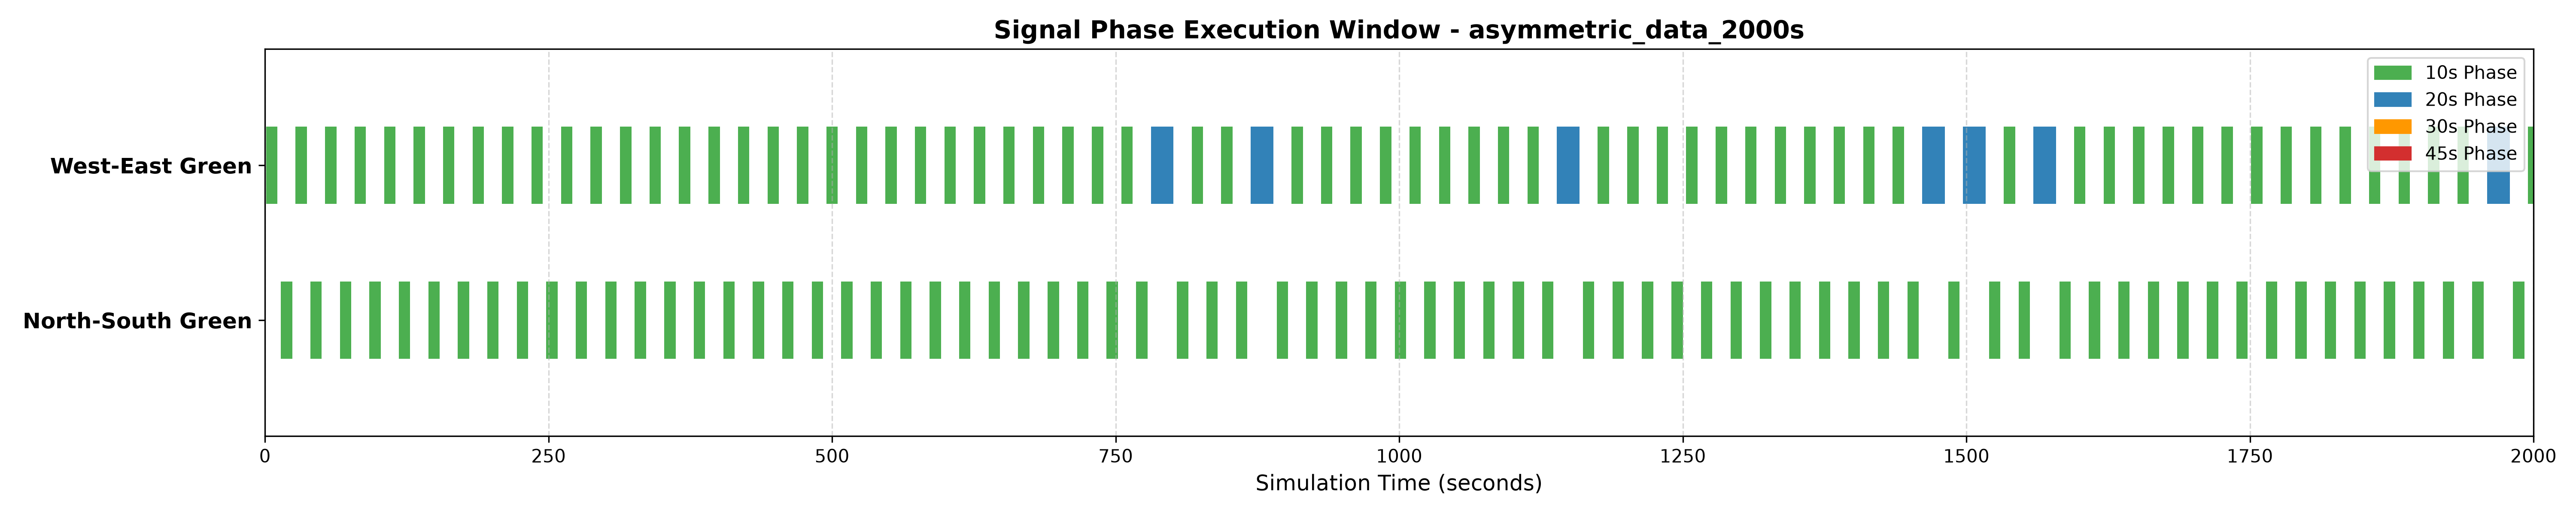

Data behind this chart, as committed beside it:
Sim_Time_s, Current_Phase, Phase_Duration_s, WE_Queue, NS_Queue, WE_WaitTime, NS_WaitTime, Total_Throughput
1.0, WE_Green, 1, 0, 0, 0.0, 0.0, 0
2.0, WE_Green, 2, 0, 0, 0.0, 0.0, 0
3.0, WE_Green, 3, 0, 0, 0.0, 0.0, 0
4.0, WE_Green, 4, 0, 0, 0.0, 0.0, 0
5.0, WE_Green, 5, 0, 0, 0.0, 0.0, 0
6.0, WE_Green, 6, 0, 0, 0.0, 0.0, 0
7.0, WE_Green, 7, 0, 0, 0.0, 0.0, 0
8.0, WE_Green, 8, 0, 1, 0.0, 1.0, 0
9.0, WE_Green, 9, 0, 2, 0.0, 3.0, 0
10.0, WE_Green, 10, 0, 2, 0.0, 5.0, 0
11.0, WE_Yellow, 1, 0, 3, 0.0, 8.0, 0
12.0, WE_Yellow, 2, 0, 3, 0.0, 11.0, 1
13.0, WE_Yellow, 3, 0, 4, 0.0, 15.0, 1
14.0, NS_Green, 1, 0, 3, 0.0, 12.0, 1
15.0, NS_Green, 2, 0, 3, 0.0, 9.0, 2
16.0, NS_Green, 3, 0, 2, 0.0, 6.0, 2
17.0, NS_Green, 4, 0, 1, 0.0, 3.0, 2
18.0, NS_Green, 5, 1, 0, 1.0, 0.0, 2
19.0, NS_Green, 6, 2, 0, 3.0, 0.0, 2
20.0, NS_Green, 7, 2, 0, 5.0, 0.0, 3
21.0, NS_Green, 8, 2, 0, 7.0, 0.0, 3
22.0, NS_Green, 9, 2, 0, 9.0, 0.0, 4
23.0, NS_Green, 10, 2, 0, 11.0, 0.0, 4
24.0, NS_Yellow, 1, 3, 0, 14.0, 0.0, 5
25.0, NS_Yellow, 2, 3, 0, 17.0, 0.0, 5
26.0, NS_Yellow, 3, 3, 1, 20.0, 1.0, 6
27.0, WE_Green, 1, 3, 1, 14.0, 2.0, 6
28.0, WE_Green, 2, 2, 1, 7.0, 3.0, 6
29.0, WE_Green, 3, 1, 2, 3.0, 5.0, 6
30.0, WE_Green, 4, 0, 2, 0.0, 7.0, 6
31.0, WE_Green, 5, 0, 3, 0.0, 10.0, 6
32.0, WE_Green, 6, 0, 3, 0.0, 13.0, 6
33.0, WE_Green, 7, 0, 4, 0.0, 17.0, 6
34.0, WE_Green, 8, 0, 4, 0.0, 21.0, 6
35.0, WE_Green, 9, 0, 5, 0.0, 26.0, 7
36.0, WE_Green, 10, 0, 5, 0.0, 31.0, 7
37.0, WE_Yellow, 1, 0, 5, 0.0, 36.0, 8
38.0, WE_Yellow, 2, 0, 5, 0.0, 41.0, 8
39.0, WE_Yellow, 3, 0, 5, 0.0, 46.0, 9
40.0, NS_Green, 1, 0, 4, 0.0, 36.0, 10
41.0, NS_Green, 2, 0, 3, 0.0, 27.0, 10
42.0, NS_Green, 3, 0, 2, 0.0, 18.0, 11
43.0, NS_Green, 4, 1, 1, 1.0, 9.0, 11
44.0, NS_Green, 5, 1, 0, 2.0, 0.0, 11
45.0, NS_Green, 6, 1, 0, 3.0, 0.0, 11
46.0, NS_Green, 7, 2, 0, 5.0, 0.0, 11
47.0, NS_Green, 8, 3, 0, 7.0, 0.0, 12
48.0, NS_Green, 9, 2, 0, 9.0, 0.0, 13
49.0, NS_Green, 10, 2, 0, 11.0, 0.0, 13
50.0, NS_Yellow, 1, 2, 0, 13.0, 0.0, 14
51.0, NS_Yellow, 2, 2, 0, 15.0, 0.0, 14
52.0, NS_Yellow, 3, 2, 0, 17.0, 0.0, 15
53.0, WE_Green, 1, 1, 0, 8.0, 0.0, 15
54.0, WE_Green, 2, 0, 1, 0.0, 1.0, 16
55.0, WE_Green, 3, 0, 2, 0.0, 3.0, 16
56.0, WE_Green, 4, 0, 3, 0.0, 6.0, 16
57.0, WE_Green, 5, 0, 3, 0.0, 9.0, 16
58.0, WE_Green, 6, 0, 4, 0.0, 13.0, 16
59.0, WE_Green, 7, 0, 4, 0.0, 17.0, 16
60.0, WE_Green, 8, 0, 4, 0.0, 21.0, 16
... 1,940 more rows
